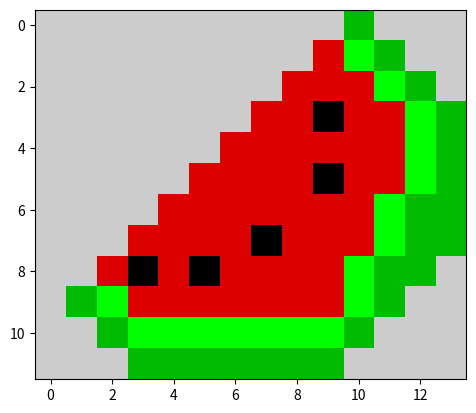

This figure's Python source:
import matplotlib.pyplot as plt

data = [
        [10, 10, 10, 10, 10, 10, 10, 10, 10, 10,  5, 10, 10, 10], 
        [10, 10, 10, 10, 10, 10, 10, 10, 10,  9,  6,  5, 10, 10], 
        [10, 10, 10, 10, 10, 10, 10, 10,  9,  9,  9,  6,  5, 10], 
        [10, 10, 10, 10, 10, 10, 10,  9,  9,  0,  9,  9,  6,  5],  
        [10, 10, 10, 10, 10, 10,  9,  9,  9,  9,  9,  9,  6,  5], 
        [10, 10, 10, 10, 10,  9,  9,  9,  9,  0,  9,  9,  6,  5], 
        [10, 10, 10, 10,  9,  9,  9,  9,  9,  9,  9,  6,  5,  5], 
        [10, 10, 10,  9,  9,  9,  9,  0,  9,  9,  9,  6,  5,  5], 
        [10, 10,  9,  0,  9,  0,  9,  9,  9,  9,  6,  5,  5, 10], 
        [10,  5,  6,  9,  9,  9,  9,  9,  9,  9,  6,  5, 10, 10], 
        [10, 10,  5,  6,  6,  6,  6,  6,  6,  6,  5, 10, 10, 10], 
        [10, 10, 10,  5,  5,  5,  5,  5,  5,  5, 10, 10, 10, 10],
        ]

plt.imshow(data, cmap = "nipy_spectral")
plt.show() 